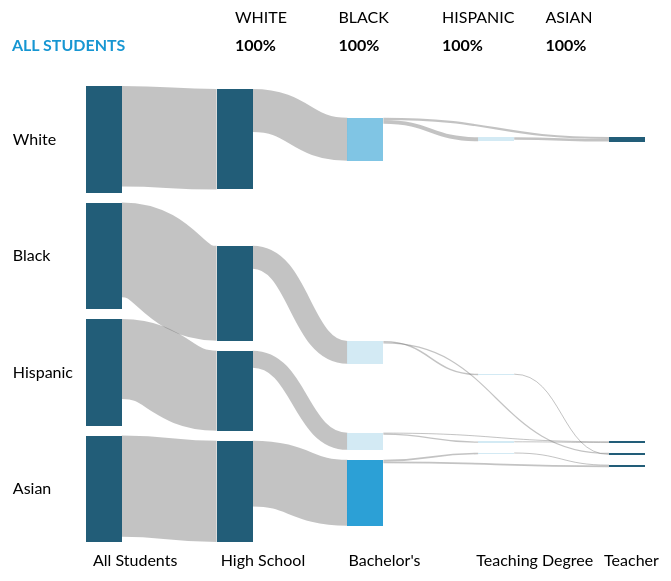
D3 v3 page, settled after 360 driven frames (6 s of simulated time); the page loaded 1 data file(s).


  
var units = "of students";
var steps = ["All Students", "High School", "Bachelor's", "Teaching Degree", "Teacher"]
var margin = {top: 10, right: 10, bottom: 10, left: 10},
    width = 710 - margin.left - margin.right,
    height = 500 - margin.top - margin.bottom;
var numberFormat = d3.format(",");
var percentFormat = d3.format(".2%");
var HEADERS2= ["White", "Black", "Hispanic", "Asian"],
    HEADERS1= ["SOURCE", "TARGET"],
    nodeNames = ["", "-HS", "-Bach", "-Teaching", "-Teacher"],
    // color = d3.scale.ordinal()
    //   .domain([""])
  // (["#a2d4ec", "#46abdb", "#1696d2", " #12719e"])
     color = d3.scale.category20();

var format = function(d) { 
  var category = d3.selectAll(".toggle_button.active").attr("id").split("_")[0]
  if (category == "percent") {
    return percentFormat(d) + " of students"
  }else {
    return numberFormat(d) + " students"
  }
};

var headerFormat = function(d) { 
  var category = d3.selectAll(".toggle_button.active").attr("id").split("_")[0]
  if (category == "percent") {
    return percentFormat(d) 
  }else {
    return numberFormat(d)
  }
};
  // format = function(d) { return formatNumber(d) },


var descriptionSvg = d3.select("#source-div")
  .append("svg")
  .attr("width", width/3)
  .attr("height", height/12 + margin.top)
  .append("text")
  .attr("class", "description")
  .attr("x", function() {
    // if (container_width < 400) {
    //     return (.02*width);
    //  }
        return (.01*width);
  })
  .attr("y", width*.07)
  .text("All Students")

var statsSvg = d3.select("#stats-div")
  .append("svg")
  .attr("width", width/1.8)
  .attr("height", height/8 + margin.top)
for (i=0; i<=4; i++){
  if(i !== 4){
    statsSvg.append("text")
      .attr("class", "stats-header")
      .attr("x", function() {
        // if (container_width < 400) {
        //     return (.25*width)*i;
        //  }
            return (.15*width)*i;
      })
      .attr("y", 20)
      .text(function(){ 
          return (HEADERS2[i])
      })
      // .attr("transform", function(d) { 
      //    // if (container_width < 400) {
      //    //  return "translate("+ width*.055 +", 0)"
      //    // }
      //     return "translate("+ width*.045 +", 0)"; 
      // })
    statsSvg.append("text")
      .attr("class", function() {
        return "stats-text " + "text" + i})
      .attr("x", function() {
        // if (container_width < 400) {
        //     return (.25*width)*i;
        //  }
            return (.15*width)*i;
      })
      .attr("y", function() {
        // if (container_width < 400){
        //   return height*.08
        // } 
        return width*.07
      })
      .attr("transform", function(d) { 
        // if (container_width < 400) {
        //   return "translate("+width*.06+",0)";
        // }
        //  return "translate("+ 0 +", 0)"; 
      })
      .text("100%")
  }
}

// append the svg canvas to the page
var svg = d3.select("#chart").append("svg")
    .attr("width", width + margin.left + margin.right)
    .attr("height", height + margin.top + margin.bottom)
  .append("g")
    .attr("transform", 
          "translate(" + -50+ "," + margin.top + ")");
 

 var defs = svg.append("defs");

// Set the sankey diagram properties
var sankey = d3.sankey()
    .nodeWidth(36)
    .nodePadding(10)
    .size([width, height*.95]);
 
var path = sankey.link();
 
// load the data
d3.json("data.json", function(error, graph) {
    var nodeMap = {};
    graph.nodes.forEach(function(x) { nodeMap[x.name] = x; });

    var graph_percent = graph.links.map(function(x) {
      x.id = x.source + " -> " + x.target;
      return {
        source: nodeMap[x.source],
        target: nodeMap[x.target],
        id: x.id,
        value: x.value,
        position: x.position
      };
    });

    var graph_number = graph.links.map(function(x) {
      x.id = x.source + " -> " + x.target;
      return {
        source: nodeMap[x.source],
        target: nodeMap[x.target],
        id: x.id,
        value: x.value2,
        position: x.position

      };
    });


  sankey
      .nodes(graph.nodes)
      .links(graph_percent)
      .layout(32);

//gradient help from: https://codepen.io/bencarmichael/pen/pJKgyr
// define utility functions
  function getGradID(d) {
    return "linkGrad-" + d.source.name + "-" + d.target.name;
  }

  function nodeColor(d) {
    return d.color = color(d.name.replace(/ .*/, ""));
  }

  // create gradients for the links

  var grads = defs.selectAll("linearGradient")
    .data(graph_percent, getGradID);
  grads.enter().append("linearGradient")
    .attr("id", getGradID)
    .attr("gradientUnits", "userSpaceOnUse");

  function positionGrads() {
    grads.attr("x1", function(d) {
        return d.source.x;
      })
      .attr("y1", function(d) {
        return d.source.y;
      })
      .attr("x2", function(d) {
        return d.target.x;
      })
      .attr("y2", function(d) {
        return d.target.y;
      });
  }
  positionGrads();

  grads.html("") //erase any existing <stop> elements on update
  .append("stop")
  .attr("offset", "0%")
  .attr("stop-color", function(d) {
    return nodeColor((+d.source.x <= +d.target.x) ?
      d.source : d.target);
  });

  grads.append("stop")
    .attr("offset", "100%")
    .attr("stop-color", function(d) {
      return nodeColor((+d.source.x > +d.target.x) ?
        d.source : d.target)
    });
// add in the links
  var link = svg.append("g").selectAll(".link")
    .data(graph_percent, function(d) {return d.id})
    .enter().append("path")
    .attr("class", function(d) {
      if ((d.id).search("Teaching") > 0 && (d.id).search("Bach") > 0) {
        return "link" + " link-" + d.source.name + " TD"
      }else if ((d.id).search("Teacher") > 0 && (d.id).search("Bach") > 0) {
        return "link" + " link-" + d.source.name + " no-TD"
      }else{
      return "link" + " link-" + d.source.name;
      }
    })      
    .attr("d", path)
    .style("stroke", function(d) {
      return "url(#" + getGradID(d) + ")";
    })
    .style("stroke-width", function(d) { return Math.max(1, d.dy); })
    .sort(function(a, b) {return b.dy - a.dy; })
    .on("mouseover", showStats)
    .on("mouseout", function() {
      d3.selectAll(".stats-text, .description")
        .text("")
      d3.selectAll(".node, .link")
        .classed("hover", false)
    });
  link.append("title")
    .text(function(d) {
      return d.source.name + " → " + d.target.name + "\n" + format(d.value); })
    .attr("class", "link-text");

// add in the nodes
  var node = svg.append("g").selectAll(".node")
    .data(graph.nodes)
    .enter().append("g")
    .attr("class", function(d) { 
      return "node " + "node-" + d.name; 
    })    
    // .style("fill", function(d) {
    //   return d.color = color(d.name.replace(/ .*/, ""));
    // })  
    .attr("transform", function(d) { 
      return "translate(" + d.x + "," + d.y + ")"; })
    // .call(d3.behavior.drag()
    // .origin(function(d) { return d; })
    // .on("dragstart", function() { 
    // this.parentNode.appendChild(this); })
    // .on("drag", dragmove))
    .on("mouseover", showStats)
    .on("mouseout", function(d) { 
      d3.selectAll(".stats-text, .description")
        .text("")
      d3.selectAll(".node, .link")
        .classed("hover", false)
    });

// add the rectangles for the nodes
  node.append("rect")
      .attr("height", function(d) { return d.dy; })
      .attr("width", sankey.nodeWidth())
      // .style("fill", function(d) { 
      // return d.color = color(d.name.replace(/ .*/, "")); })
      // .style("stroke", function(d) { 
      // return d3.rgb(d.color).darker(2); })
      .append("title")
      .text(function(d) { 
      return d.name + "\n" + format(d.value); })
      .attr("class", "node-text");

// add in the title for the nodes
  node.append("text")
      .attr("x", -6)
      .attr("y", function(d) { return d.dy / 2; })
      .attr("dy", ".35em")
      .attr("text-anchor", "end")
      .attr("transform","translate(" + (-width/6) +",0)")
      .text(function(d) { 
        if (d.name == "White" || d.name == "Black" || d.name == "Hispanic" || d.name == "Asian"){
          return d.name
        }else {
          return ""
        }
      })
    .filter(function(d) { return d.x < width / 2; })
      .attr("x", 6 + sankey.nodeWidth())
      .attr("text-anchor", "start");

  var xLabels = svg.append("g")
      .attr("width", width + margin.left + margin.right)
      .attr("height", 50)
      .attr("class", "g-xLabel")

  for (i=0; i<=5; i++){
    if(i !== 5){
      xLabels.append("text")
        .attr("class", "x-label")
        .attr("x",(width/5 + (width/5.4)*i))
        .attr("y", height)
        .text(steps[i])
    }
  }

  function showStats(d) {
    d3.select(".description")
      .text(function() {
        var description = (typeof d.id != 'undefined') ? d.target.name : d.name
        if (description.search("Bach") > 0) {
          return "Bachelor's Degree"
        }else if (description.search("HS") > 0) {
          return "High School Degree"
        }else if (description.search("Teaching") > 0) {
          return "Teaching Degree"
        }else if (description.search("Teacher") > 0) {
          return "Teacher"
        }else {
          return "All Students"
        }
        
      })
    for (i=0; i<=4; i++){
      if(i !== 4){
        d3.select(".text" + i)
          .text(function() {
            var category =  d3.selectAll(".toggle_button.active").attr("id").split("_")[0]
            var format = (category == "numbers") ? numberFormat : percentFormat;
            var description = (typeof d.id != 'undefined') ? d.target.name : d.name
            if (description.search("Bach") > 0) {
              d3.selectAll(".node-" + HEADERS2[i] + "-Bach, .link-" + HEADERS2[i] + "-HS")
                .classed("hover", true)
              var text = d3.select(".node-" + HEADERS2[i] + "-Bach").datum().targetLinks[0].value
              return format(text)
            }else if (description.search("HS") > 0){
              d3.selectAll(".node-" + HEADERS2[i] + "-HS, .link-" + HEADERS2[i])
                .classed("hover", true)
              var text = d3.select(".node-" + HEADERS2[i] + "-HS").datum().targetLinks[0].value
              return format(text)
            }else if (description.search("Teaching") > 0){
              d3.selectAll(".node-" + HEADERS2[i] + "-Teaching, .link-" + HEADERS2[i] + "-Bach.TD")
                .classed("hover", true)
              var text = d3.select(".node-" + HEADERS2[i] + "-Teaching").datum().targetLinks[0].value
              return format(text)
            }else if (description.search("Teacher") > 0){
              //IF HOVERING OVER TEACHING DEGREE --> TEACHER LINK
              if (typeof d.id != 'undefined' && d.source.name.search("Teaching") > 0) {
                d3.selectAll(".node-" + HEADERS2[i] + "-Teacher, .link-" + HEADERS2[i] + "-Teaching")
                  .classed("hover", true)
                var text = d3.select(".link-" + HEADERS2[i] + "-Teaching").datum().value
                return format(text)
              }//IF HOVERING OVER BACHELOR --> TEACHER LINK
              else if (typeof d.id != 'undefined' && d.source.name.search("Bach") > 0){
                d3.selectAll(".node-" + HEADERS2[i] + "-Teacher, .link-" + HEADERS2[i] + "-Bach.no-TD")
                  .classed("hover", true)
                var text = d3.select(".link-" + HEADERS2[i] + "-Bach.no-TD").datum().value
                return format(text)
              }else{
                d3.selectAll(".node-" + HEADERS2[i] + "-Teacher, .link-" + HEADERS2[i] + "-Bach.no-TD, .link-" + HEADERS2[i] + "-Teaching")
                  .classed("hover", true)
                var text = d3.select(".node-" + HEADERS2[i] + "-Teacher").datum().value
                return format(text)
              }
            }else {
              var text = d3.select(".node-" + HEADERS2[i]).datum().targetLinks[0].value
              d3.selectAll(".node-" + HEADERS2[i])
                .classed("hover", true)
              return format(text)
            }
          })
        }
      }
  }
// the function for moving the nodes
  // function dragmove(d) {
  //   d3.select(this).attr("transform", 
  //       "translate(" + (
  //            d.x = Math.max(0, Math.min(width - d.dx, d3.event.x))
  //         ) + "," + (
  //                  d.y = Math.max(0, Math.min(height - d.dy, d3.event.y))
  //           ) + ")");
  //   sankey.relayout();
  //   link.attr("d", path);
  // }
  d3.selectAll(".toggle_button")
    .on("click", function(){
        // category = d3.select(".toggle_button.active").node().id.split("_")[0]
        // var end = this.id.split("_")[0]
        d3.selectAll(".toggle_button.active").classed("active",false)
        d3.select(this).classed("active",true)
        var category = this.id.split("_")[0]
        var linkData = (category == "numbers") ? graph_number : graph_percent;
        update(graph.nodes, linkData);
    })

  d3.selectAll(".node")
    .each(function(d){
      var node = d3.select(this).attr("class").split(" ")[1]
          nodeRace = node.split("-")[1],
          nodeCategory = node.split("-")[2],
          category = (nodeCategory != undefined) ? "-" + nodeCategory : "",
          nodeClass = nodeRace + category,
          index = nodeNames.indexOf(category),
          previousIndex = (nodeNames[index-1] != undefined ? nodeNames[index-1] : ""),
          bachelorClass = nodeRace + "-Bach",
          previousNodeClass = nodeRace + previousIndex,
          previousNodeData = d3.select(".node-" + previousNodeClass).datum().value,
          bachelorNodeData = d3.select(".node-" + bachelorClass).datum().value,
          nodeData = (d3.select(".node-" + nodeClass).datum().value),
          nodeValue = nodeData/previousNodeData
          teacherNodeValue = nodeData/bachelorNodeData
          value = (d3.select(this).attr("class").search("Teacher") > 0) ? teacherNodeValue : nodeValue;
      d3.select(this)
        .style("fill", function(d) {
          if (value <= .25){
            return "#cfe8f3"
          }else if (value <= .5){
            return "#73bfe2"
          }else if (value <= .75){
            return "#1696d2"
          }else {
            return "#0a4c6a"
          }
        })    
      })

  
  function update(nodeData, linkData) {
    sankey
      .nodes(nodeData)
      .links(linkData)
      .layout(32);

    // sankey.relayout();
    // fontScale.domain(d3.extent(nodeData, function(d) { return d.value }));
    svg.selectAll(".link")
      .data(linkData, function(x) { return x.id })
      .sort(function(a, b) { 
        return b.dy - a.dy;
      })
      .transition()
      .duration(1300)
      .attr("d", path)
      .style("stroke-width", function(d) {
        return Math.max(1, d.dy) + "px";
      });

    svg.selectAll(".node")
      .data(nodeData, function(d) { return d.name; })
      .transition()
      .duration(1300)
      .attr("transform", function(d) {
        return "translate(" + d.x + "," + d.y + ")";
      });

    svg.selectAll(".node rect")
      .transition()
      .duration(1300)
      .attr("height", function(d) {
        return d.dy;
      });
    node.selectAll(".node-text")
      .text(function(d) { 
        return d.name + "\n" + format(d.value); })
    link.selectAll(".link-text")
      .data(linkData, function(x) { return x.id})
      .text(function(d) { 
        return d.source.name + " → " + d.target.name + "\n" + format(d.value); 
      })
  };
});
 

// ── sankey.js
d3.sankey = function() {
  var sankey = {},
      nodeWidth = 24,
      nodePadding = 8,
      size = [1, 1],
      nodes = [],
      links = [];
 
  sankey.nodeWidth = function(_) {
    if (!arguments.length) return nodeWidth;
    nodeWidth = +_;
    return sankey;
  };
 
  sankey.nodePadding = function(_) {
    if (!arguments.length) return nodePadding;
    nodePadding = +_;
    return sankey;
  };
 
  sankey.nodes = function(_) {
    if (!arguments.length) return nodes;
    nodes = _;
    return sankey;
  };
 
  sankey.links = function(_) {
    if (!arguments.length) return links;
    links = _;
    return sankey;
  };
 
  sankey.size = function(_) {
    if (!arguments.length) return size;
    size = _;
    return sankey;
  };
 
  sankey.layout = function(iterations) {
    computeNodeLinks();
    computeNodeValues();
    computeNodeBreadths();
    computeNodeDepths(iterations);
    computeLinkDepths();
    return sankey;
  };
 
  sankey.relayout = function() {
    computeLinkDepths();
    return sankey;
  };
 
  sankey.link = function() {
    var curvature = .5;
 
    function link(d) {
      var x0 = d.source.x + d.source.dx,
          x1 = d.target.x,
          xi = d3.interpolateNumber(x0, x1),
          x2 = xi(curvature),
          x3 = xi(1 - curvature),
          y0 = d.source.y + d.sy + d.dy / 2,
          y1 = d.target.y + d.ty + d.dy / 2;
      return "M" + x0 + "," + y0
           + "C" + x2 + "," + y0
           + " " + x3 + "," + y1
           + " " + x1 + "," + y1;
    }
 
    link.curvature = function(_) {
      if (!arguments.length) return curvature;
      curvature = +_;
      return link;
    };
 
    return link;
  };
 
  // Populate the sourceLinks and targetLinks for each node.
  // Also, if the source and target are not objects, assume they are indices.
  function computeNodeLinks() {
    nodes.forEach(function(node) {
      node.sourceLinks = [];
      node.targetLinks = [];
    });
    links.forEach(function(link) {
      var source = link.source,
          target = link.target;
      if (typeof source === "number") source = link.source = nodes[link.source];
      if (typeof target === "number") target = link.target = nodes[link.target];
      source.sourceLinks.push(link);
      target.targetLinks.push(link);
    });
  }
 
  // Compute the value (size) of each node by summing the associated links.
  function computeNodeValues() {
    nodes.forEach(function(node) {
      node.value = Math.max(
        d3.sum(node.sourceLinks, value),
        d3.sum(node.targetLinks, value)
      );
    });
  }
 
  // Iteratively assign the breadth (x-position) for each node.
  // Nodes are assigned the maximum breadth of incoming neighbors plus one;
  // nodes with no incoming links are assigned breadth zero, while
  // nodes with no outgoing links are assigned the maximum breadth.
  function computeNodeBreadths() {
    var remainingNodes = nodes,
        nextNodes,
        x = 0;
 
    while (remainingNodes.length) {
      nextNodes = [];
      remainingNodes.forEach(function(node) {
        node.x = x;
        node.dx = nodeWidth;
        node.sourceLinks.forEach(function(link) {
          nextNodes.push(link.target);
        });
      });
      remainingNodes = nextNodes;
      ++x;
    }
 
    //
    moveSinksRight(x);
    scaleNodeBreadths((size[0] - nodeWidth) / (x - 1));
  }
 
  function moveSourcesRight() {
    nodes.forEach(function(node) {
      if (!node.targetLinks.length) {
        node.x = d3.min(node.sourceLinks, function(d) { return d.target.x; }) - 1;
      }
    });
  }
 
  function moveSinksRight(x) {
    nodes.forEach(function(node) {
      if (!node.sourceLinks.length) {
        node.x = x - 1;
      }
    });
  }
 
  function scaleNodeBreadths(kx) {
    nodes.forEach(function(node) {
      node.x *= kx;
    });
  }
 
  function computeNodeDepths(iterations) {
    var nodesByBreadth = d3.nest()
        .key(function(d) { return d.x; })
        .sortKeys(d3.ascending)
        .entries(nodes)
        .map(function(d) { return d.values; });
 
    //
    initializeNodeDepth();
    resolveCollisions();
    for (var alpha = 1; iterations > 0; --iterations) {
      relaxRightToLeft(alpha *= .99);
      resolveCollisions();
      relaxLeftToRight(alpha);
      resolveCollisions();
    }
 
    function initializeNodeDepth() {
      var ky = d3.min(nodesByBreadth, function(nodes) {
        return (size[1] - (nodes.length - 1) * nodePadding) / d3.sum(nodes, value);
      });
 
      nodesByBreadth.forEach(function(nodes) {
        nodes.forEach(function(node, i) {
          node.y = i;
          node.dy = node.value * ky;
        });
      });
 
      links.forEach(function(link) {
        link.dy = link.value * ky;
      });
    }
 
    function relaxLeftToRight(alpha) {
      nodesByBreadth.forEach(function(nodes, breadth) {
        nodes.forEach(function(node) {
          if (node.targetLinks.length) {
            var y = d3.sum(node.targetLinks, weightedSource) / d3.sum(node.targetLinks, value);
            node.y += (y - center(node)) * alpha;
          }
        });
      });
 
      function weightedSource(link) {
        return center(link.source) * link.value;
      }
    }
 
    function relaxRightToLeft(alpha) {
      nodesByBreadth.slice().reverse().forEach(function(nodes) {
        nodes.forEach(function(node) {
          if (node.sourceLinks.length) {
            var y = d3.sum(node.sourceLinks, weightedTarget) / d3.sum(node.sourceLinks, value);
            node.y += (y - center(node)) * alpha;
          }
        });
      });
 
      function weightedTarget(link) {
        return center(link.target) * link.value;
      }
    }
 
    function resolveCollisions() {
      nodesByBreadth.forEach(function(nodes) {
        var node,
            dy,
            y0 = 0,
            n = nodes.length,
            i;
 
        // Push any overlapping nodes down.
       // nodes.sort(ascendingDepth);
        for (i = 0; i < n; ++i) {
          node = nodes[i];
          dy = y0 - node.y;
          if (dy > 0) node.y += dy;
          y0 = node.y + node.dy + nodePadding;
        }
 
        // If the bottommost node goes outside the bounds, push it back up.
        dy = y0 - nodePadding - size[1];
        if (dy > 0) {
          y0 = node.y -= dy;
 
          // Push any overlapping nodes back up.
          for (i = n - 2; i >= 0; --i) {
            node = nodes[i];
            dy = node.y + node.dy + nodePadding - y0;
            if (dy > 0) node.y -= dy;
            y0 = node.y;
          }
        }
      });
    }
 
    function ascendingDepth(a, b) {
      return a.y - b.y;
    }
  }
 
  function computeLinkDepths() {
    nodes.forEach(function(node) {
      node.sourceLinks.sort(ascendingTargetDepth);
      node.targetLinks.sort(ascendingSourceDepth);
    });
    nodes.forEach(function(node) {
      var sy = 0, ty = 0;
      node.sourceLinks.forEach(function(link) {
        link.sy = sy;
        sy += link.dy;
      });
      node.targetLinks.forEach(function(link) {
        link.ty = ty;
        ty += link.dy;
      });
    });
 
    function ascendingSourceDepth(a, b) {
      return a.source.y - b.source.y;
    }
 
    function ascendingTargetDepth(a, b) {
      return a.target.y - b.target.y;
    }
  }
 
  function center(node) {
    return node.y + node.dy / 2;
  }
 
  function value(link) {
    return link.value;
  }
 
  return sankey;
};


### data: data.json
{
 "links": [
  {
   "source": "White-All",
   "target": "White",
   "value": "1",
   "value2": 24810849
  },
  {
   "source": "Black-All",
   "target": "Black",
   "value": "1",
   "value2": 6124591
  },
  {
   "source": "Hispanic-All",
   "target": "Hispanic",
   "value": "1",
   "value2": 8861370
  },
  {
   "source": "Asian-All",
   "target": "Asian",
   "value": "1",
   "value2": 3393171
  },
  {
   "source": "White",
   "target": "White-HS diploma",
   "value": "0.9435",
   "value2": 23408059
  },
  {
   "source": "Black",
   "target": "Black-HS diploma",
   "value": "0.8903",
   "value2": 5453028
  },
  {
   "source": "Hispanic",
   "target": "Hispanic-HS diploma",
   "value": "0.7515",
   "value2": 6659753
  },
  {
   "source": "Asian",
   "target": "Asian-HS diploma",
   "value": "0.9512",
   "value2": 3227421
  },
  "... 16 more items"
 ],
 "nodes": [
  {
   "name": "White-All"
  },
  {
   "name": "Asian-All"
  },
  {
   "name": "Black-All"
  },
  {
   "name": "Hispanic-All"
  },
  {
   "name": "White"
  },
  {
   "name": "White-HS diploma"
  },
  {
   "name": "Black"
  },
  {
   "name": "Black-HS diploma"
  },
  "... 16 more items"
 ]
}